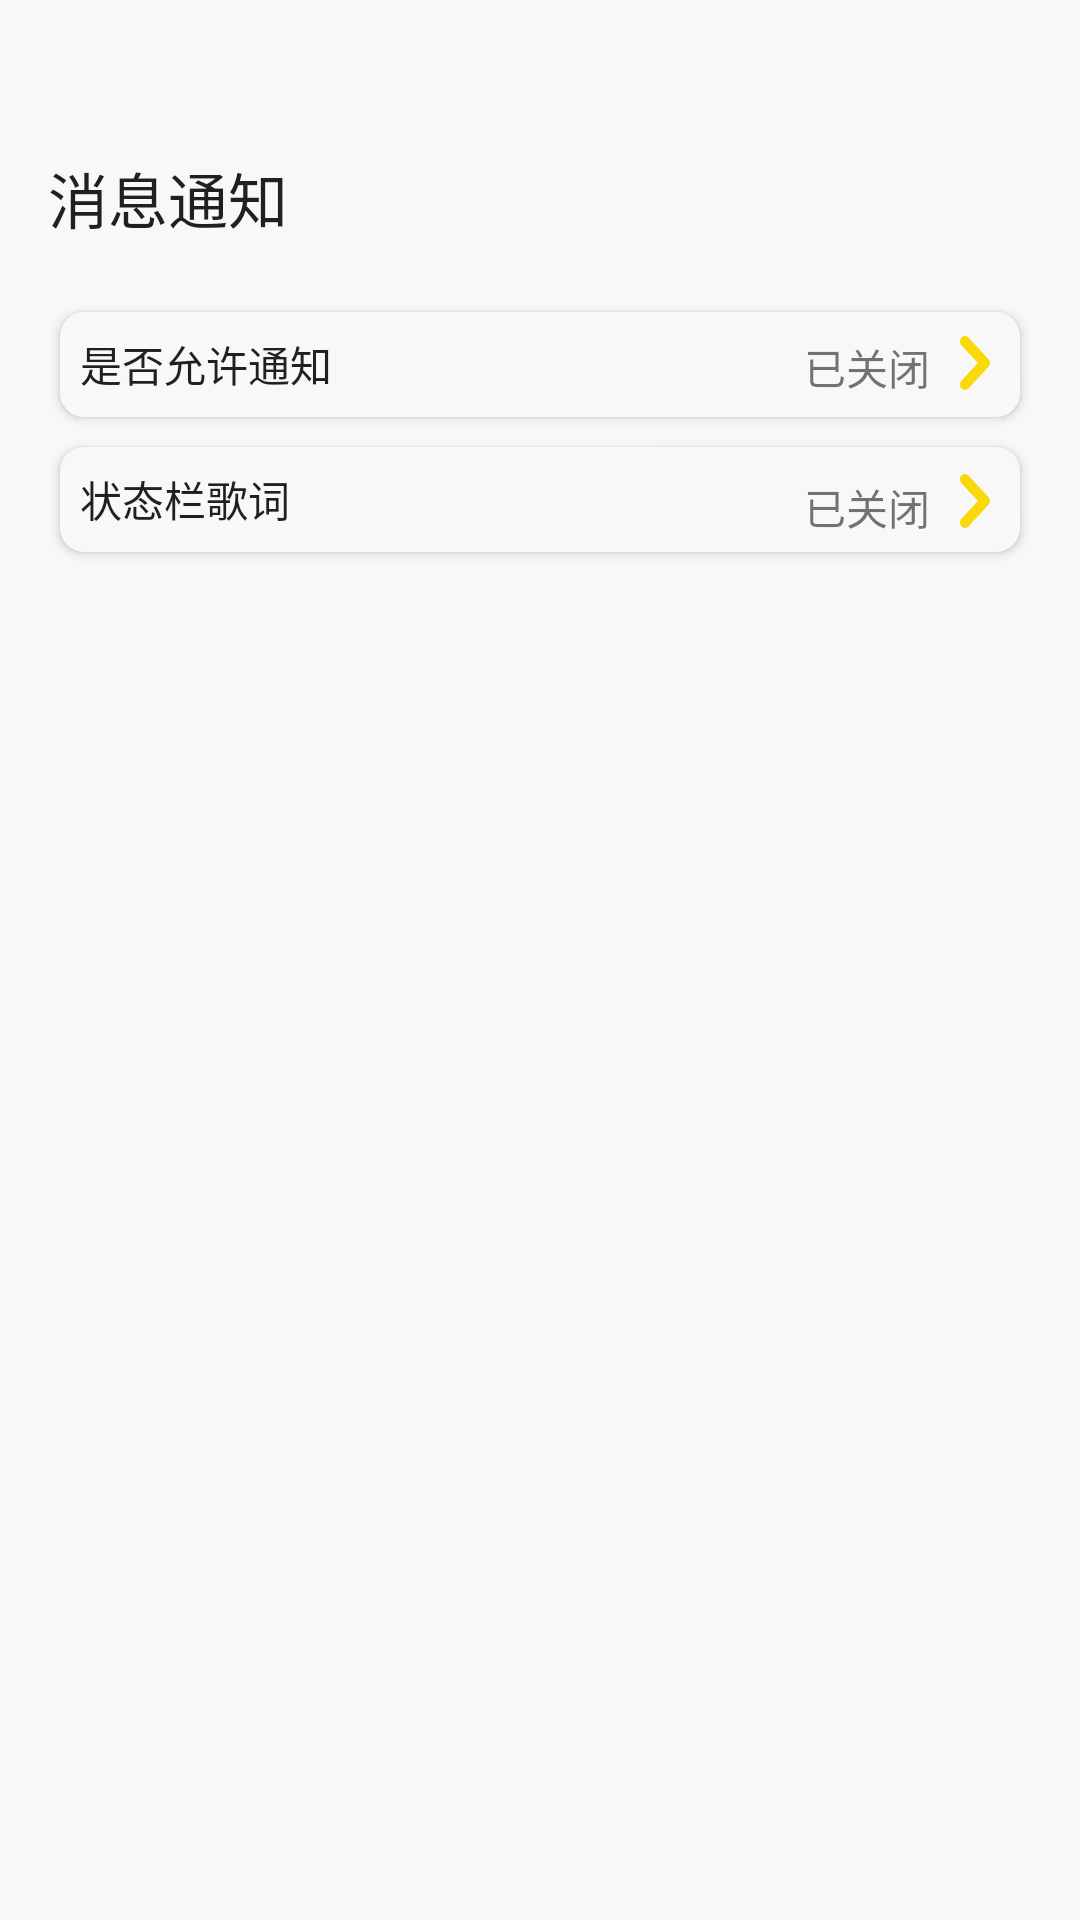

Here is an Android app screen rendered from its layout file. Give the layout XML and the strings, colors and styles it references.
<!-- AndroidManifest.xml: application theme Theme.MyMusic -->
<!-- res/layout/activity_notice.xml -->
<?xml version="1.0" encoding="utf-8"?>
<LinearLayout xmlns:android="http://schemas.android.com/apk/res/android"
    xmlns:app="http://schemas.android.com/apk/res-auto"
    xmlns:tools="http://schemas.android.com/tools"
    android:layout_width="match_parent"
    android:layout_height="match_parent"
    android:background="@color/background_white"
    android:gravity="center_horizontal"
    android:orientation="vertical">


    <androidx.appcompat.widget.Toolbar
        android:id="@+id/setting_navigation_notice"
        android:layout_width="match_parent"
        android:layout_height="wrap_content"
        android:layout_marginTop="38dp"
        app:navigationIcon="@drawable/setting_bank_button"
        app:title="消息通知" />

    <RelativeLayout
        android:layout_width="match_parent"
        android:layout_height="wrap_content">

        <LinearLayout
            android:layout_width="match_parent"
            android:layout_height="wrap_content"
            android:layout_marginLeft="10dp"
            android:layout_marginRight="10dp"
            android:orientation="vertical">

            <Button
                android:id="@+id/change_password"
                android:layout_width="match_parent"
                android:layout_height="35dp"
                android:layout_marginLeft="10dp"
                android:layout_marginTop="10dp"
                android:layout_marginRight="10dp"
                android:layout_marginBottom="0dp"
                android:background="@drawable/setting_btn"
                android:elevation="4dp"
                android:gravity="start|center_vertical"
                android:text="  是否允许通知" />

            <Button
                android:id="@+id/log_out"
                android:layout_width="match_parent"
                android:layout_height="35dp"
                android:layout_margin="10dp"
                android:background="@drawable/setting_btn"
                android:elevation="4dp"
                android:gravity="start|center_vertical"
                android:text="  状态栏歌词" />

        </LinearLayout>

        <View
            android:id="@+id/setting_btn_arrow10"
            android:layout_width="10dp"
            android:layout_height="18dp"
            android:layout_alignParentRight="true"
            android:layout_marginLeft="0dp"
            android:layout_marginTop="18dp"
            android:layout_marginRight="30dp"
            android:background="@drawable/setting_btn_arrow"
            android:clipToOutline="true" />

        <View
            android:id="@+id/setting_btn_arrow11"
            android:layout_width="10dp"
            android:layout_height="18dp"
            android:layout_below="@id/setting_btn_arrow10"
            android:layout_alignParentRight="true"
            android:layout_marginTop="28dp"
            android:layout_marginRight="30dp"
            android:background="@drawable/setting_btn_arrow"
            android:clipToOutline="true" />
        <TextView
            android:id="@+id/is_notice"
            android:layout_width="wrap_content"
            android:layout_height="wrap_content"
            android:layout_toLeftOf="@id/setting_btn_arrow10"
            android:layout_alignParentRight="true"
            android:layout_marginTop="18dp"
            android:layout_marginRight="50dp"
            android:text="已关闭"
            android:textSize="14sp" />
        <TextView
            android:id="@+id/is_lyric"
            android:layout_width="wrap_content"
            android:layout_height="wrap_content"
            android:layout_toLeftOf="@id/setting_btn_arrow10"
            android:layout_below="@id/is_notice"
            android:layout_alignParentRight="true"
            android:layout_marginTop="26dp"
            android:layout_marginRight="50dp"
            android:text="已关闭"
            android:textSize="14sp" />

    </RelativeLayout>


</LinearLayout>
<!-- resources referenced by this layout -->
<resources>
  <color name="background_white">#F8F8F8</color>
  <!-- drawable setting_btn (drawable) -->
  <?xml version="1.0" encoding="utf-8"?>
  <selector xmlns:android="http://schemas.android.com/apk/res/android">
  
      <item android:state_pressed="true">
          <shape>
              <solid android:color="@color/setting_btn_press" />
              <corners android:radius="8dp" />
          </shape>
      </item>
      <item>
          <shape>
              <solid android:color="@color/setting_btn" />
              <corners android:radius="8dp" />
          </shape>
      </item>
  
  </selector>
  <!-- drawable setting_btn_arrow (drawable) -->
  <?xml version="1.0" encoding="utf-8"?>
  <vector xmlns:android="http://schemas.android.com/apk/res/android"
      xmlns:aapt="http://schemas.android.com/aapt"
      android:width="7.29dp"
      android:height="12.16dp"
      android:viewportWidth="7.29"
      android:viewportHeight="12.16">
      <path
          android:fillColor="#FAD90A"
          android:fillType="evenOdd"
          android:pathData="M6.28 6.07C6.28 6.13 6.26 6.18 6.22 6.22L1.36 11.09C1.27 11.17 1.14 11.17 1.06 11.09C0.97 11.01 0.97 10.87 1.06 10.79L5.77 6.07L1.06 1.36C0.97 1.27 0.97 1.14 1.06 1.06C1.14 0.97 1.27 0.97 1.36 1.06L6.22 5.92C6.26 5.96 6.28 6.02 6.28 6.07Z" />
      <path
          android:pathData="M6.22 6.22L1.36 11.09C1.27 11.17 1.14 11.17 1.06 11.09C0.97 11.01 0.97 10.87 1.06 10.79L5.77 6.07L1.06 1.36C0.97 1.27 0.97 1.14 1.06 1.06C1.14 0.97 1.27 0.97 1.36 1.06L6.22 5.92C6.26 5.96 6.28 6.02 6.28 6.07C6.28 6.13 6.26 6.18 6.22 6.22Z"
          android:strokeWidth="2"
          android:strokeColor="#FAD90A" />
  </vector>
  <style name="Theme.MyMusic" parent="Theme.MaterialComponents.DayNight.NoActionBar.Bridge">
          
          <item name="colorPrimary">@color/wy_red</item>
          <item name="colorPrimaryVariant">@color/wy_red</item>
          <item name="colorOnPrimary">@color/white</item>
          
          <item name="colorSecondary">@color/qq_green</item>
          <item name="colorSecondaryVariant">@color/qq_green</item>
          <item name="colorOnSecondary">@color/black</item>
          <item name="actionMenuTextAppearance">@style/MyActionMenuTextAppearance</item>
          <item name="android:statusBarColor">@android:color/transparent</item>
          <item name="android:windowLightStatusBar">true</item>
      </style>
  <color name="setting_btn_press">#FFFFFF</color>
  <color name="setting_btn">#F8F8F8</color>
  <color name="wy_red">#E5404F</color>
  <color name="white">#FFFFFFFF</color>
  <color name="qq_green">#39D188</color>
  <color name="black">#FF000000</color>
  <style name="MyActionMenuTextAppearance" parent="@style/TextAppearance.AppCompat.Widget.ActionBar.Menu">
          <item name="android:background">@android:color/transparent</item>
      </style>
</resources>
